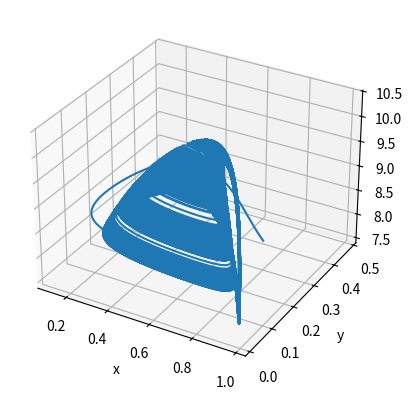

The matplotlib source for this figure:
import numpy as np
import scipy as sp
from scipy.integrate import odeint
import matplotlib.pyplot as plt
from mpl_toolkits.mplot3d import axes3d, Axes3D


def food_chain(state, t0, a1 = 5.0 , a2 = 0.1, b1 = 3.0, b2 = 2.0, d1 = 0.4, d2 = 0.01):
    x = state[0]
    y = state[1]
    z = state[2]

    dx = x*(1-x) - (a1*x*y)/(1+b1*x)
    dy = (a1*x*y)/(1+b1*x) - (a2*y*z)/(1+b2*y) - d1*y
    dz = (a2*y*z)/(1+b2*y) - d2*z

    return [dx,dy,dz]


tset = np.linspace(0,10000,100000)
state0 = [0.8,0.3,8]

state = odeint(food_chain, state0, tset)

fig = plt.figure()
ax = fig.add_subplot(projection='3d')
ax.plot(state[:,0],state[:,1],state[:,2])
ax.set_xlabel("x")
ax.set_ylabel("y")
ax.set_zlabel("z")
plt.show()